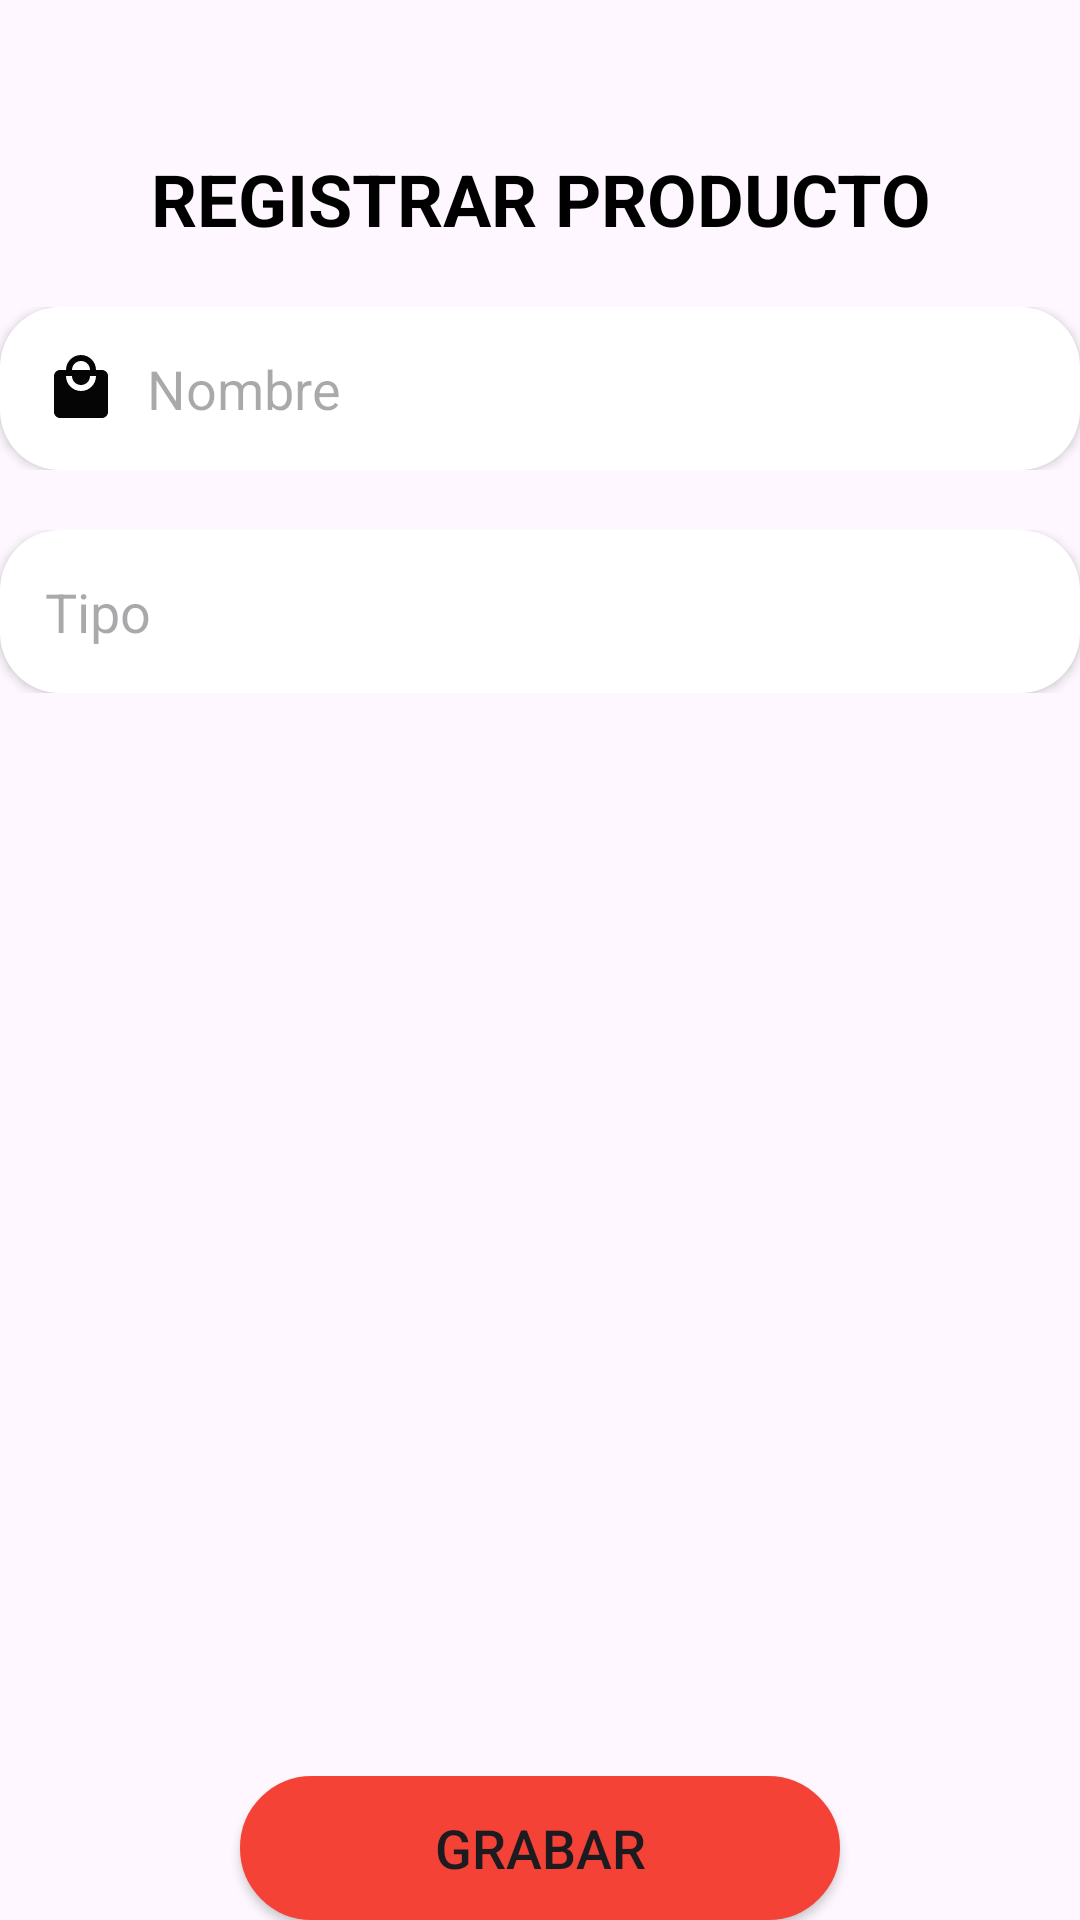

Layout XML and referenced resources for this Android screen:
<!-- AndroidManifest.xml: application theme Theme.Perfitec_ws.NoActionBar -->
<!-- res/layout/activity_agregar_producto.xml -->
<?xml version="1.0" encoding="utf-8"?>
<LinearLayout
    xmlns:android="http://schemas.android.com/apk/res/android"
    xmlns:app="http://schemas.android.com/apk/res-auto"
    xmlns:tools="http://schemas.android.com/tools"
    android:layout_width="match_parent"
    android:layout_height="match_parent"
    android:orientation="vertical"
    android:layout_margin="30dp"
    tools:context=".productos.AgregarProductoActivity">

    <LinearLayout
        android:layout_width="match_parent"
        android:layout_height="match_parent"
        android:layout_weight="15"
        android:orientation="vertical">
        <LinearLayout
            android:layout_width="match_parent"
            android:layout_height="wrap_content"
            android:orientation="vertical"
            android:layout_marginTop="50dp">

            <TextView
                android:id="@+id/textView2"
                android:layout_width="match_parent"
                android:layout_height="wrap_content"
                android:text="REGISTRAR PRODUCTO"
                android:textStyle="bold"
                android:gravity="center"
                android:textSize="24sp"
                android:textColor="@color/black"/>

        </LinearLayout>

        <LinearLayout
            android:layout_width="match_parent"
            android:layout_height="wrap_content"
            android:gravity="center"
            android:orientation="horizontal"
            android:layout_marginTop="20dp">

            <EditText
                android:id="@+id/txt_producto_nombre"
                android:layout_width="match_parent"
                android:layout_height="wrap_content"
                android:ems="10"
                android:hint="Nombre"
                android:inputType="text"
                android:elevation="@dimen/cardview_default_elevation"
                android:drawableLeft="@drawable/icono_producto"
                android:background="@drawable/border_edit"
                android:drawablePadding="10dp"
                android:padding="15dp"/>

        </LinearLayout>

        <LinearLayout
            android:layout_width="match_parent"
            android:layout_height="wrap_content"
            android:gravity="center"
            android:orientation="horizontal"
            android:layout_marginTop="20dp">

            <EditText
                android:id="@+id/txt_producto_tipo"
                android:layout_width="match_parent"
                android:layout_height="wrap_content"
                android:ems="10"
                android:hint="Tipo"
                android:inputType="text"
                android:elevation="@dimen/cardview_default_elevation"
                android:drawableLeft="@drawable/icono_tipo"
                android:background="@drawable/border_edit"
                android:drawablePadding="10dp"
                android:padding="15dp"/>

        </LinearLayout>

    </LinearLayout>




    <LinearLayout
        android:layout_width="match_parent"
        android:layout_height="wrap_content"
        android:gravity="center"
        android:layout_weight="0"
        android:layout_marginTop="50dp">

        <Button
            android:id="@+id/btn_registro_producto"
            android:layout_width="200dp"
            android:layout_height="wrap_content"
            android:background="@drawable/boton_login_redondeado"
            android:text="GRABAR"
            android:textSize="18sp"
            app:backgroundTint="#F44336"
            />

    </LinearLayout>


</LinearLayout>
<!-- resources referenced by this layout -->
<resources>
  <color name="black">#FF000000</color>
  <!-- drawable border_edit (drawable) -->
  <?xml version="1.0" encoding="utf-8"?>
  <shape xmlns:android="http://schemas.android.com/apk/res/android"
      android:shape="rectangle">
  
      <solid android:color="#FFFFFF" />
      <corners
          android:radius="20dp" />
  </shape>
  <!-- drawable boton_login_redondeado (drawable) -->
  <?xml version="1.0" encoding="utf-8"?>
  <selector xmlns:android="http://schemas.android.com/apk/res/android">
      <item>
          <shape android:shape="rectangle">
              <corners android:radius="200dp"/>
              <stroke android:width="10dp" android:color="#F44336"/>
              <solid android:color="#F44336"/>
          </shape>
      </item>
  </selector>
  <!-- drawable icono_producto (drawable) -->
  <vector android:height="24dp" android:tint="#050505"
      android:viewportHeight="24" android:viewportWidth="24"
      android:width="24dp" xmlns:android="http://schemas.android.com/apk/res/android">
      <path android:fillColor="@android:color/white" android:pathData="M19,6h-2c0,-2.76 -2.24,-5 -5,-5S7,3.24 7,6L5,6c-1.1,0 -1.99,0.9 -1.99,2L3,20c0,1.1 0.9,2 2,2h14c1.1,0 2,-0.9 2,-2L21,8c0,-1.1 -0.9,-2 -2,-2zM12,3c1.66,0 3,1.34 3,3L9,6c0,-1.66 1.34,-3 3,-3zM12,13c-2.76,0 -5,-2.24 -5,-5h2c0,1.66 1.34,3 3,3s3,-1.34 3,-3h2c0,2.76 -2.24,5 -5,5z"/>
  </vector>
  <style name="Theme.Perfitec_ws.NoActionBar">
          <item name="windowActionBar">false</item>
          <item name="windowNoTitle">true</item>
      </style>
</resources>
